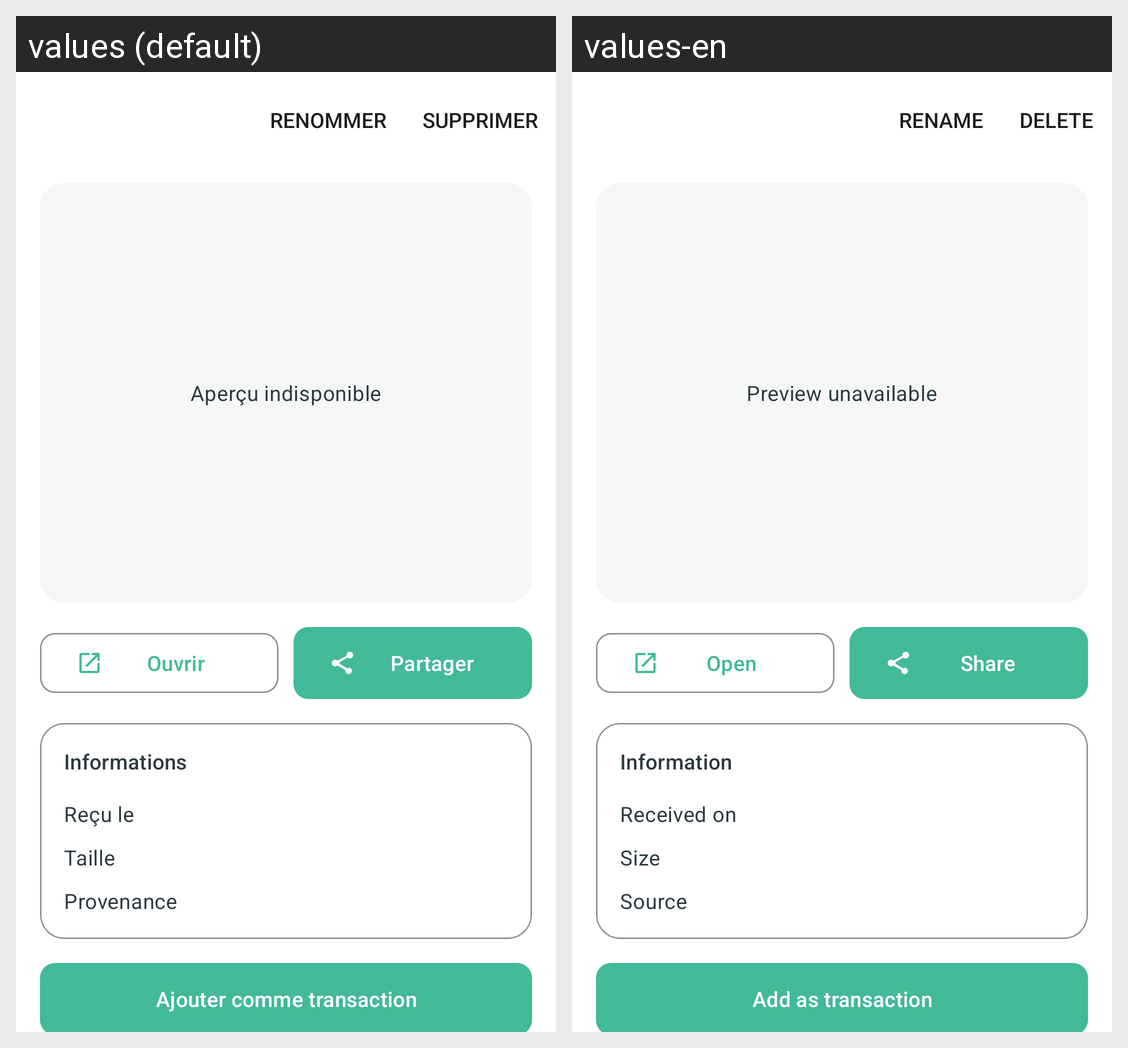

Strings drawn on this Android screen and how each of the app's shown locales translates them:
Android screen res/layout/fragment_receipt_detail.xml rendered under 2 locales, left to right: values (default), values-en. Device: Nexus 5 (rendered at 1080×1920; each locale shown at half size, 540×960, under a caption strip naming it); theme Theme.Arzikina.
Strings drawn on this screen, with the default value and each locale's value (text and hints the layout hard-codes, and strings that could not be matched under every locale, appear in the picture but are not listed):

receipt_detail_preview_unavailable
  values: Aperçu indisponible
  values-en: Preview unavailable

receipt_detail_open_action
  values: Ouvrir
  values-en: Open

receipt_detail_share_action
  values: Partager
  values-en: Share

receipt_detail_info_title
  values: Informations
  values-en: Information

receipt_detail_received_label
  values: Reçu le
  values-en: Received on

receipt_detail_size_label
  values: Taille
  values-en: Size

receipt_detail_source_label
  values: Provenance
  values-en: Source

receipt_detail_add_transaction_action
  values: Ajouter comme transaction
  values-en: Add as transaction
